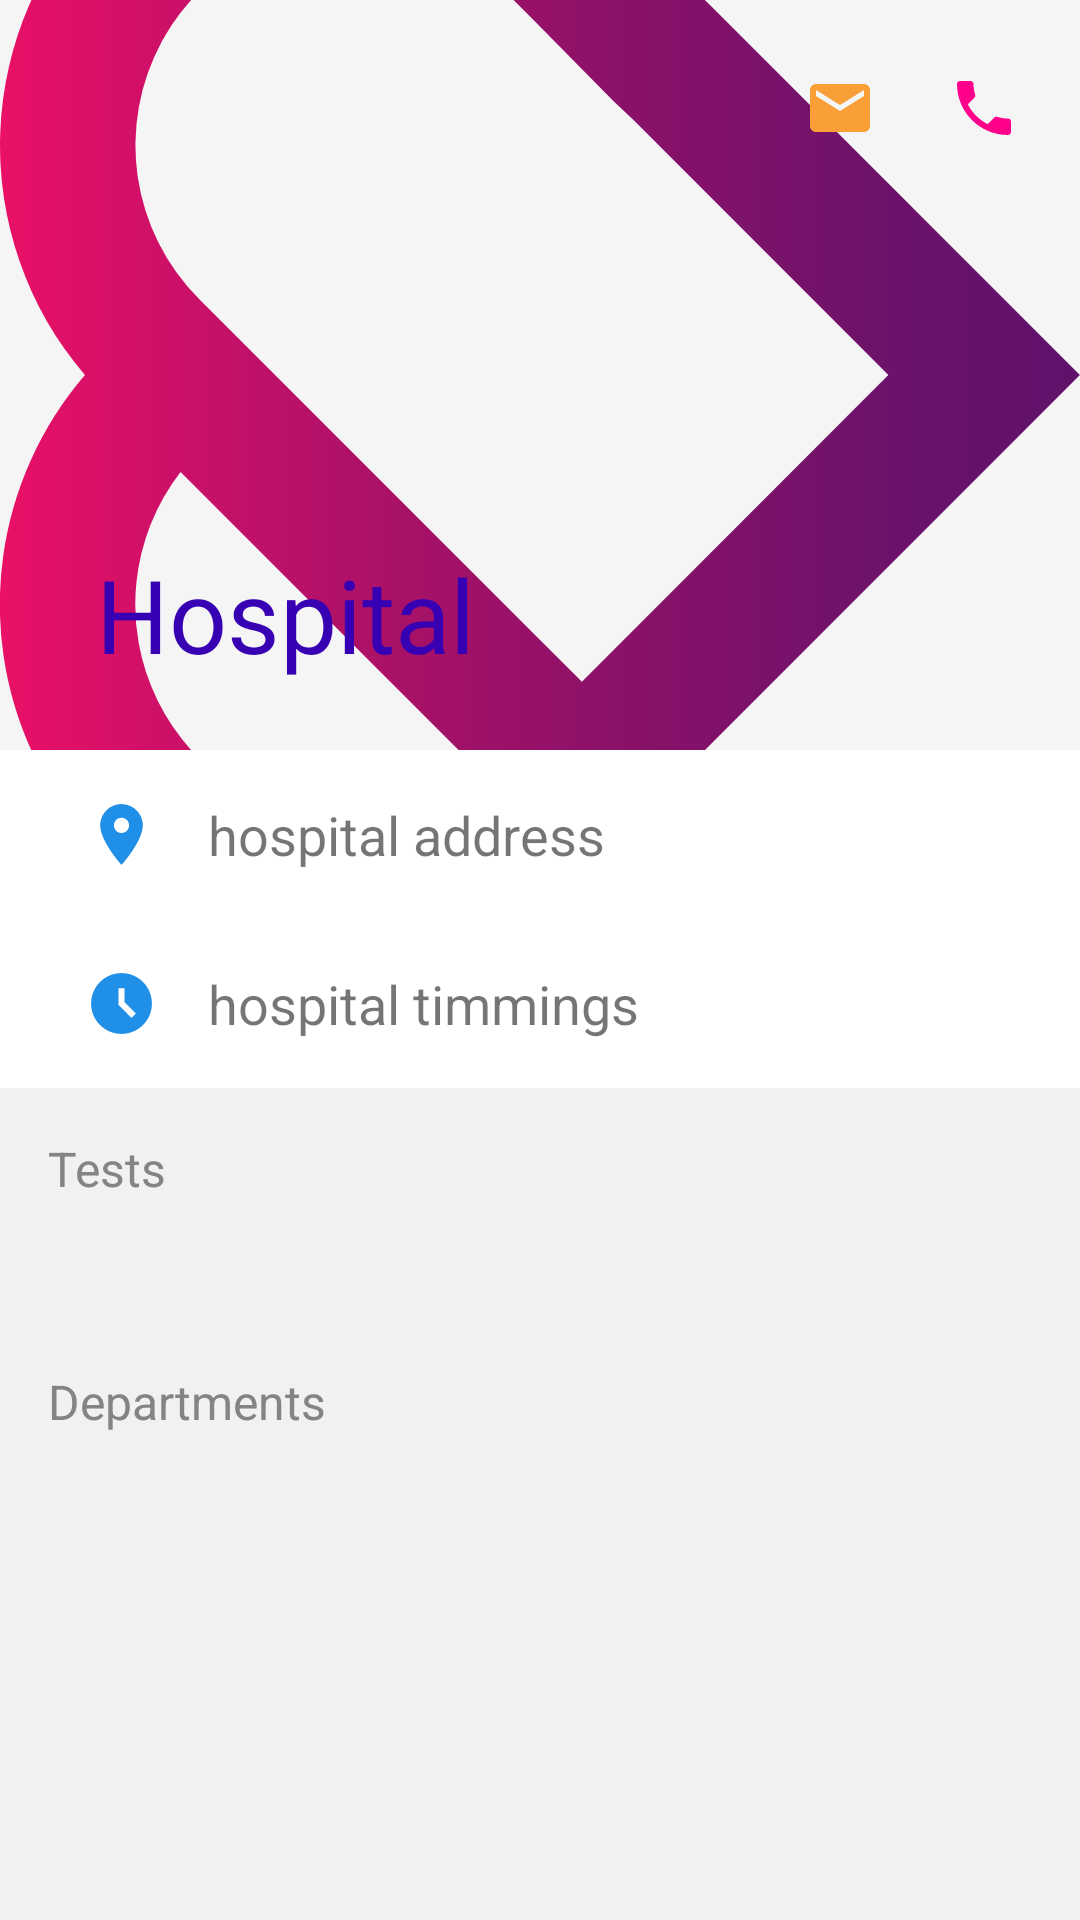

Write the Android layout XML for this screen, with the resource values it uses.
<!-- AndroidManifest.xml: application theme Theme.AppCompat.DayNight.NoActionBar -->
<!-- res/layout/fragment_hospital.xml -->
<?xml version="1.0" encoding="utf-8"?>
<LinearLayout xmlns:android="http://schemas.android.com/apk/res/android"
    xmlns:tools="http://schemas.android.com/tools"
    android:layout_width="match_parent"
    android:layout_height="match_parent"
    android:orientation="vertical"
    xmlns:app="http://schemas.android.com/apk/res-auto"
    android:background="#F1F1F1"
    tools:context=".ui.Main.fragments.HospitalFragment">

    <androidx.coordinatorlayout.widget.CoordinatorLayout
        android:layout_width="match_parent"
        android:layout_height="0dp"
        android:layout_weight="1"
        android:fitsSystemWindows="true">

    <com.google.android.material.appbar.AppBarLayout
        android:layout_width="match_parent"
        android:layout_height="wrap_content"
        android:theme="@style/Theme.AppCompat.Light"
        >

        <com.google.android.material.appbar.CollapsingToolbarLayout
            android:layout_width="match_parent"
            android:layout_height="wrap_content"
            app:layout_scrollFlags="scroll|snap|exitUntilCollapsed"
            app:title="Hospital"
            app:contentScrim="@color/white"
            app:collapsedTitleTextColor="@color/purple_700"
            app:expandedTitleTextColor="@color/purple_700"
            >

            <ImageView
                android:layout_width="match_parent"
                android:layout_height="250dp"
                android:scaleType="centerCrop"
                android:src="@drawable/sevayu_logo_asset"
                app:layout_collapseMode="parallax" />


            <androidx.appcompat.widget.Toolbar
                android:layout_width="match_parent"
                android:layout_height="?attr/actionBarSize"
                app:layout_collapseMode="pin"
                android:layout_margin="8dp"
                app:popupTheme="@style/ThemeOverlay.AppCompat.Light" >
                <ImageView
                    android:id="@+id/search_icon"
                    android:layout_width="wrap_content"
                    android:layout_height="wrap_content"
                    android:src="@drawable/ic_phone"
                    android:layout_gravity="end"
                    android:padding="12dp"/>
                <ImageView
                    android:id="@+id/profile_icon"
                    android:layout_width="wrap_content"
                    android:layout_height="wrap_content"
                    android:src="@drawable/ic_baseline_mail_24"
                    android:layout_gravity="end"
                    android:padding="12dp"/>
            </androidx.appcompat.widget.Toolbar>

        </com.google.android.material.appbar.CollapsingToolbarLayout>

    </com.google.android.material.appbar.AppBarLayout>
    <androidx.core.widget.NestedScrollView
        android:layout_width="match_parent"
        android:layout_height="match_parent"
        app:layout_behavior="@string/appbar_scrolling_view_behavior">
        <LinearLayout
            android:layout_width="match_parent"
            android:layout_height="match_parent"
            android:orientation="vertical"
            >
            <androidx.appcompat.widget.LinearLayoutCompat
                android:layout_width="match_parent"
                android:layout_height="wrap_content"
                android:orientation="horizontal"
                android:layout_weight="1"
                android:padding="16dp"
                android:background="@color/white"
                >
                <ImageView
                    android:layout_width="0dp"
                    android:layout_height="match_parent"
                    android:layout_weight="0.15"
                    android:src="@drawable/ic_baseline_place_24"
                    />
                <TextView
                    android:layout_width="0dp"
                    android:layout_height="match_parent"
                    android:layout_weight="0.85"
                    android:text=" hospital address"
                    android:textSize="18sp"
                    />

            </androidx.appcompat.widget.LinearLayoutCompat>

            <androidx.appcompat.widget.LinearLayoutCompat
                android:layout_width="match_parent"
                android:layout_height="wrap_content"
                android:orientation="horizontal"
                android:layout_weight="1"
                android:padding="16dp"
                android:background="@color/white"
                >
                <ImageView
                    android:layout_width="0dp"
                    android:layout_height="match_parent"
                    android:layout_weight="0.15"
                    android:src="@drawable/ic_baseline_access_time_filled_24"
                    />
                <TextView
                    android:layout_width="0dp"
                    android:layout_height="match_parent"
                    android:layout_weight="0.85"
                    android:text=" hospital timmings"
                    android:textSize="18sp"
                    />

            </androidx.appcompat.widget.LinearLayoutCompat>
            <TextView
                android:layout_width="match_parent"
                android:layout_height="wrap_content"
                android:text="Tests "
                android:layout_margin="16dp"
                android:textSize="16sp"
                android:textColor="#858383"
                />
            <androidx.recyclerview.widget.RecyclerView
                android:id="@+id/rv_tests"
                android:layout_margin="12dp"
                android:layout_width="match_parent"
                android:layout_height="wrap_content"
                android:nestedScrollingEnabled="false"
                />
            <TextView
                android:layout_width="match_parent"
                android:layout_height="wrap_content"
                android:text="Departments "
                android:layout_margin="16dp"
                android:textSize="16sp"
                android:textColor="#858383"
                />
            <androidx.recyclerview.widget.RecyclerView
                android:id="@+id/rv_DepartMain"
                android:layout_width="match_parent"
                android:layout_height="wrap_content"
                android:layout_margin="12dp"
                android:nestedScrollingEnabled="false"
                />
        </LinearLayout>

    </androidx.core.widget.NestedScrollView>
    </androidx.coordinatorlayout.widget.CoordinatorLayout>

</LinearLayout>
<!-- resources referenced by this layout -->
<resources>
  <color name="purple_700">#FF3700B3</color>
  <color name="white">#FFFFFFFF</color>
  <!-- drawable ic_baseline_access_time_filled_24 (drawable) -->
  <vector android:height="24dp" android:tint="#208FE8"
      android:viewportHeight="24" android:viewportWidth="24"
      android:width="24dp" xmlns:android="http://schemas.android.com/apk/res/android">
      <path android:fillColor="@android:color/white" android:pathData="M11.99,2C6.47,2 2,6.48 2,12s4.47,10 9.99,10C17.52,22 22,17.52 22,12S17.52,2 11.99,2zM15.29,16.71L11,12.41V7h2v4.59l3.71,3.71L15.29,16.71z"/>
  </vector>
  <!-- drawable ic_baseline_mail_24 (drawable) -->
  <vector android:height="24dp" android:tint="#FA9E37"
      android:viewportHeight="24" android:viewportWidth="24"
      android:width="24dp" xmlns:android="http://schemas.android.com/apk/res/android">
      <path android:fillColor="@android:color/white" android:pathData="M20,4L4,4c-1.1,0 -1.99,0.9 -1.99,2L2,18c0,1.1 0.9,2 2,2h16c1.1,0 2,-0.9 2,-2L22,6c0,-1.1 -0.9,-2 -2,-2zM20,8l-8,5 -8,-5L4,6l8,5 8,-5v2z"/>
  </vector>
  <!-- drawable ic_baseline_place_24 (drawable) -->
  <vector android:height="24dp" android:tint="#208FE8"
      android:viewportHeight="24" android:viewportWidth="24"
      android:width="24dp" xmlns:android="http://schemas.android.com/apk/res/android">
      <path android:fillColor="@android:color/white" android:pathData="M12,2C8.13,2 5,5.13 5,9c0,5.25 7,13 7,13s7,-7.75 7,-13c0,-3.87 -3.13,-7 -7,-7zM12,11.5c-1.38,0 -2.5,-1.12 -2.5,-2.5s1.12,-2.5 2.5,-2.5 2.5,1.12 2.5,2.5 -1.12,2.5 -2.5,2.5z"/>
  </vector>
  <!-- drawable ic_phone (drawable) -->
  <vector android:height="24dp" android:tint="#FF008A"
      android:viewportHeight="24" android:viewportWidth="24"
      android:width="24dp" xmlns:android="http://schemas.android.com/apk/res/android">
      <path android:fillColor="@android:color/holo_purple" android:pathData="M6.62,10.79c1.44,2.83 3.76,5.14 6.59,6.59l2.2,-2.2c0.27,-0.27 0.67,-0.36 1.02,-0.24 1.12,0.37 2.33,0.57 3.57,0.57 0.55,0 1,0.45 1,1V20c0,0.55 -0.45,1 -1,1 -9.39,0 -17,-7.61 -17,-17 0,-0.55 0.45,-1 1,-1h3.5c0.55,0 1,0.45 1,1 0,1.25 0.2,2.45 0.57,3.57 0.11,0.35 0.03,0.74 -0.25,1.02l-2.2,2.2z"/>
  </vector>
  <!-- drawable sevayu_logo_asset: vector/xml drawable (drawable, 2067 chars, omitted) -->
</resources>
